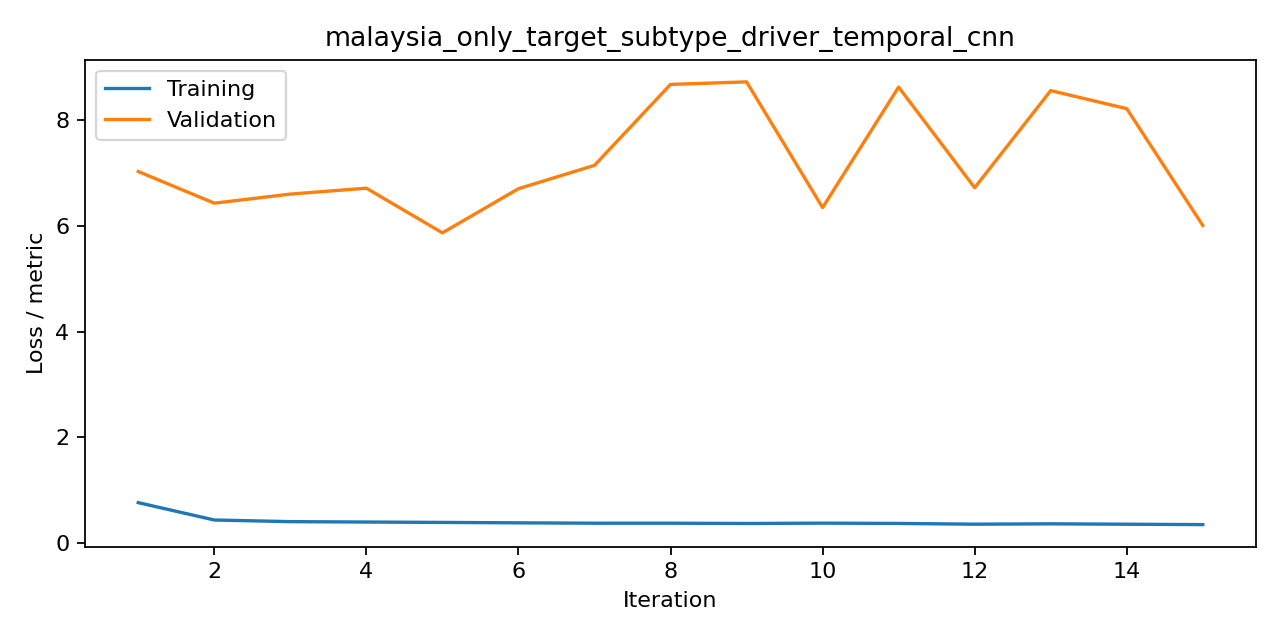

Data behind this chart, as committed beside it:
iteration, train, valid, metric
1, 0.7589, 7.032, cross_entropy
2, 0.4301, 6.432, cross_entropy
3, 0.3989, 6.604, cross_entropy
4, 0.3915, 6.716, cross_entropy
5, 0.3843, 5.87, cross_entropy
6, 0.3763, 6.706, cross_entropy
7, 0.3693, 7.149, cross_entropy
8, 0.3692, 8.682, cross_entropy
9, 0.364, 8.73, cross_entropy
10, 0.3705, 6.348, cross_entropy
11, 0.3649, 8.631, cross_entropy
12, 0.3506, 6.726, cross_entropy
13, 0.3575, 8.565, cross_entropy
14, 0.35, 8.223, cross_entropy
15, 0.3426, 6.011, cross_entropy
